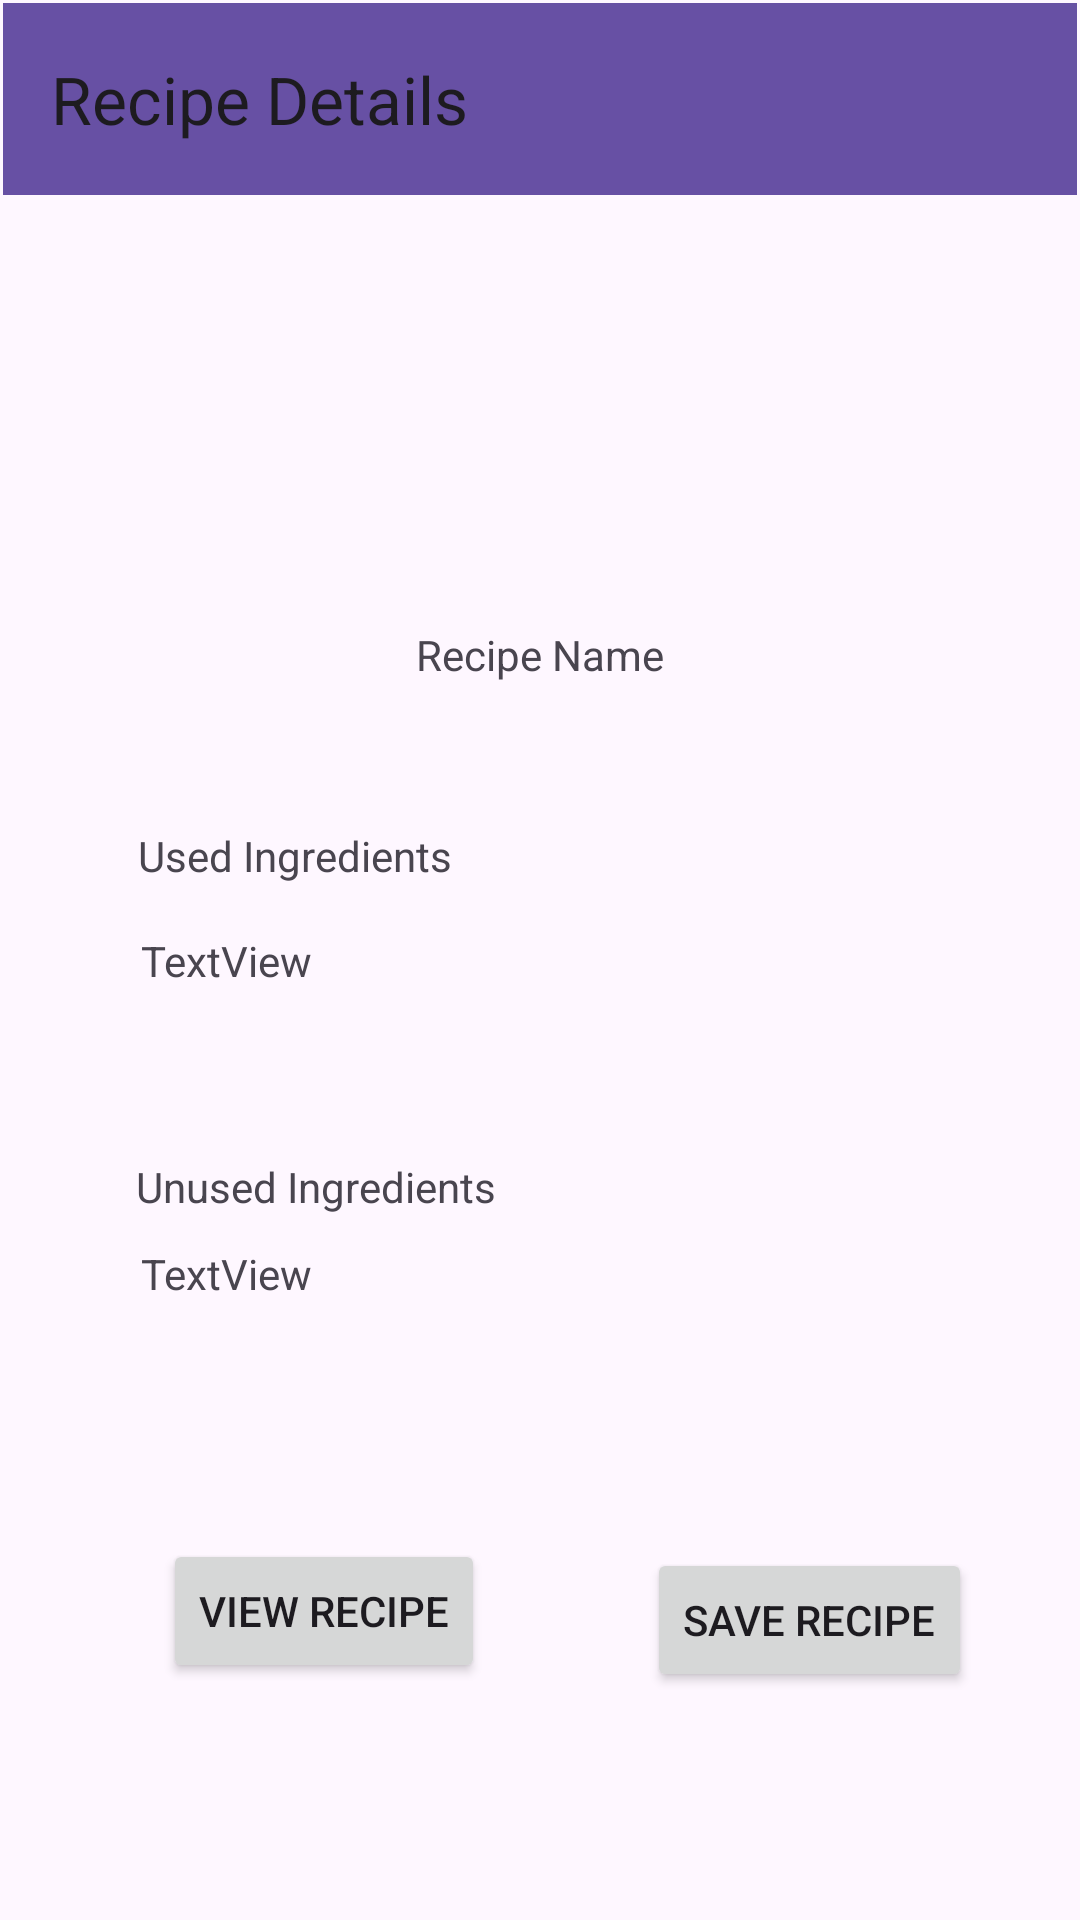

Layout XML and referenced resources for this Android screen:
<!-- AndroidManifest.xml: application theme Theme.MealHelper -->
<!-- res/layout/activity_recipe_details.xml -->
<?xml version="1.0" encoding="utf-8"?>
<androidx.constraintlayout.widget.ConstraintLayout xmlns:android="http://schemas.android.com/apk/res/android"
    xmlns:app="http://schemas.android.com/apk/res-auto"
    xmlns:tools="http://schemas.android.com/tools"
    android:layout_width="match_parent"
    android:layout_height="match_parent"
    tools:context=".ui.recipe.RecipeDetails">

  <ImageView
      android:id="@+id/imgRecipeImage"
      android:layout_width="wrap_content"
      android:layout_height="wrap_content"
      app:layout_constraintBottom_toTopOf="@+id/txtRecipeTitle"
      app:layout_constraintEnd_toEndOf="parent"
      app:layout_constraintStart_toStartOf="parent"
      app:layout_constraintTop_toBottomOf="@+id/toolbar2"
      tools:src="@tools:sample/avatars" />

  <TextView
      android:id="@+id/textView3"
      android:layout_width="wrap_content"
      android:layout_height="wrap_content"
      android:layout_marginBottom="16dp"
      android:text="Used Ingredients"
      app:layout_constraintBottom_toTopOf="@+id/txtUsedIngredients"
      app:layout_constraintEnd_toEndOf="parent"
      app:layout_constraintHorizontal_bias="0.18"
      app:layout_constraintStart_toStartOf="parent" />

  <TextView
      android:id="@+id/txtUsedIngredients"
      android:layout_width="wrap_content"
      android:layout_height="wrap_content"
      android:text="TextView"
      app:layout_constraintBottom_toBottomOf="parent"
      app:layout_constraintEnd_toEndOf="parent"
      app:layout_constraintHorizontal_bias="0.155"
      app:layout_constraintStart_toStartOf="parent"
      app:layout_constraintTop_toTopOf="parent" />

  <TextView
      android:id="@+id/textView5"
      android:layout_width="wrap_content"
      android:layout_height="wrap_content"
      android:text="Unused Ingredients"
      app:layout_constraintBottom_toTopOf="@+id/txtUnusedIngredients"
      app:layout_constraintEnd_toEndOf="parent"
      app:layout_constraintHorizontal_bias="0.189"
      app:layout_constraintStart_toStartOf="parent"
      app:layout_constraintTop_toBottomOf="@+id/txtUsedIngredients"
      app:layout_constraintVertical_bias="0.85" />

  <TextView
      android:id="@+id/txtRecipeTitle"
      android:layout_width="wrap_content"
      android:layout_height="wrap_content"
      android:layout_marginBottom="48dp"
      android:text="Recipe Name"
      app:layout_constraintBottom_toTopOf="@+id/textView3"
      app:layout_constraintEnd_toEndOf="parent"
      app:layout_constraintStart_toStartOf="parent" />

  <Button
      android:id="@+id/btnSaveRecipe"
      android:layout_width="wrap_content"
      android:layout_height="wrap_content"
      android:layout_marginEnd="36dp"
      android:layout_marginBottom="76dp"
      android:text="Save Recipe"
      app:layout_constraintBottom_toBottomOf="parent"
      app:layout_constraintEnd_toEndOf="parent" />

  <Button
      android:id="@+id/btnViewRecipe"
      android:layout_width="wrap_content"
      android:layout_height="wrap_content"
      android:text="View Recipe"
      app:layout_constraintBottom_toBottomOf="parent"
      app:layout_constraintEnd_toStartOf="@+id/btnSaveRecipe"
      app:layout_constraintStart_toStartOf="parent"
      app:layout_constraintTop_toBottomOf="@+id/txtUnusedIngredients" />

  <TextView
      android:id="@+id/txtUnusedIngredients"
      android:layout_width="wrap_content"
      android:layout_height="wrap_content"
      android:layout_marginBottom="206dp"
      android:text="TextView"
      app:layout_constraintBottom_toBottomOf="parent"
      app:layout_constraintEnd_toEndOf="parent"
      app:layout_constraintHorizontal_bias="0.155"
      app:layout_constraintStart_toStartOf="parent" />

  <com.google.android.material.appbar.MaterialToolbar
      android:id="@+id/toolbar2"
      android:layout_width="0dp"
      android:layout_height="wrap_content"
      android:layout_marginStart="1dp"
      android:layout_marginTop="1dp"
      android:layout_marginEnd="1dp"
      android:background="?attr/colorPrimary"
      android:minHeight="?attr/actionBarSize"
      android:theme="?attr/actionBarTheme"
      app:layout_constraintEnd_toEndOf="parent"
      app:layout_constraintStart_toStartOf="parent"
      app:layout_constraintTop_toTopOf="parent"
      app:navigationIcon="@drawable/nav_arrow_back"
      app:title="Recipe Details" />

</androidx.constraintlayout.widget.ConstraintLayout>
<!-- resources referenced by this layout -->
<resources>
  <style name="Theme.MealHelper" parent="Base.Theme.MealHelper" />
  <style name="Base.Theme.MealHelper" parent="Theme.Material3.DayNight.NoActionBar">
          
          
      </style>
</resources>
